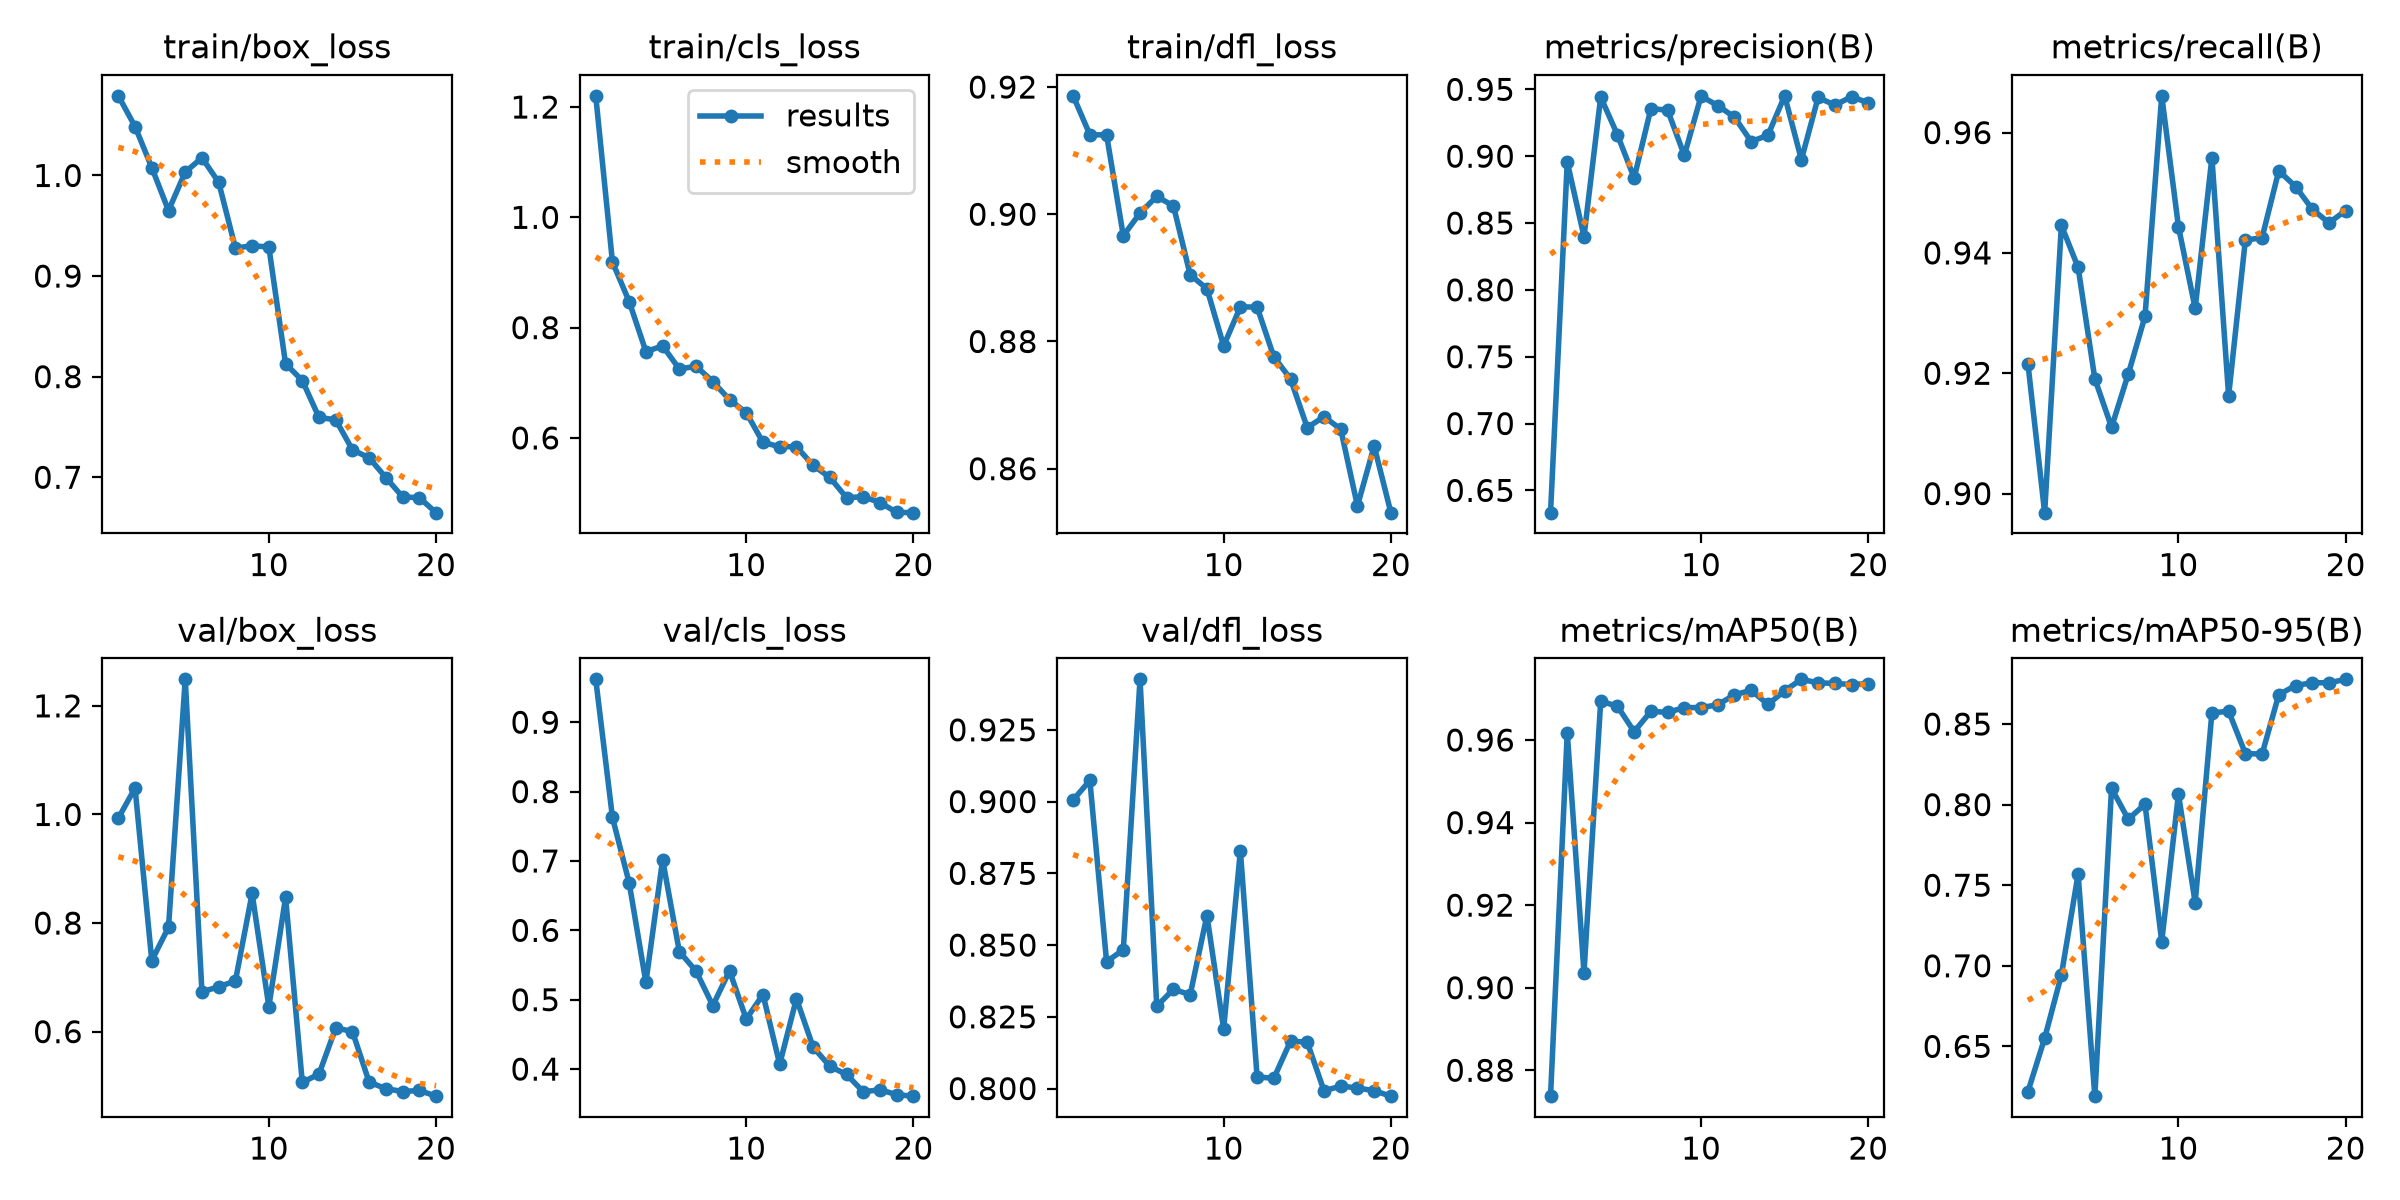

Source data for this figure (header and first rows):
epoch, time, train/box_loss, train/cls_loss, train/dfl_loss, metrics/precision(B), metrics/recall(B), metrics/mAP50(B), metrics/mAP50-95(B), val/box_loss, val/cls_loss, val/dfl_loss, lr/pg0, lr/pg1, lr/pg2
1, 76.61, 1.079, 1.22, 0.9186, 0.6333, 0.9216, 0.8737, 0.6219, 0.9932, 0.9618, 0.9006, 0.0003317, 0.0003317, 0.06716
2, 125.7, 1.049, 0.919, 0.9125, 0.8956, 0.8968, 0.9618, 0.6551, 1.049, 0.7627, 0.9074, 0.000661, 0.000661, 0.03416
3, 172.1, 1.008, 0.8472, 0.9125, 0.8399, 0.9446, 0.9037, 0.6943, 0.7309, 0.6683, 0.8442, 0.0009742, 0.0009742, 0.001135
4, 219.5, 0.9651, 0.7566, 0.8966, 0.9442, 0.9376, 0.9694, 0.7569, 0.7922, 0.5251, 0.8484, 0.000946, 0.000946, 0.000946
5, 267.5, 1.003, 0.7667, 0.9002, 0.916, 0.9191, 0.9682, 0.6191, 1.249, 0.7017, 0.9426, 0.0009055, 0.0009055, 0.0009055
6, 313.4, 1.018, 0.7249, 0.9028, 0.8837, 0.911, 0.962, 0.8101, 0.6733, 0.5693, 0.8287, 0.000855, 0.000855, 0.000855
7, 359.2, 0.9933, 0.7299, 0.9013, 0.9355, 0.9199, 0.9669, 0.7909, 0.6826, 0.5412, 0.8346, 0.000796, 0.000796, 0.000796
8, 407, 0.9278, 0.7022, 0.8905, 0.9345, 0.9294, 0.9667, 0.8003, 0.6934, 0.4916, 0.8327, 0.0007297, 0.0007297, 0.0007297
9, 454.7, 0.9301, 0.6693, 0.8883, 0.9006, 0.9661, 0.9679, 0.7149, 0.8546, 0.5417, 0.8603, 0.000658, 0.000658, 0.000658
10, 500.7, 0.9289, 0.6459, 0.8793, 0.9449, 0.9444, 0.9678, 0.8065, 0.646, 0.4721, 0.8208, 0.0005824, 0.0005824, 0.0005824
11, 542.8, 0.8128, 0.5919, 0.8854, 0.9378, 0.9308, 0.9685, 0.7391, 0.8472, 0.5075, 0.8829, 0.000505, 0.000505, 0.000505
12, 585.4, 0.7962, 0.5839, 0.8854, 0.9292, 0.9558, 0.971, 0.8569, 0.5064, 0.407, 0.8041, 0.0004276, 0.0004276, 0.0004276
13, 629.3, 0.7594, 0.5842, 0.8776, 0.9109, 0.9163, 0.972, 0.858, 0.522, 0.5014, 0.8036, 0.000352, 0.000352, 0.000352
14, 672.9, 0.7571, 0.5502, 0.8741, 0.9157, 0.9421, 0.9686, 0.8317, 0.607, 0.4318, 0.8165, 0.0002803, 0.0002803, 0.0002803
15, 716.2, 0.7272, 0.5283, 0.8665, 0.9452, 0.9425, 0.9719, 0.8313, 0.6001, 0.4039, 0.8162, 0.000214, 0.000214, 0.000214
16, 759.8, 0.7193, 0.4915, 0.8682, 0.8974, 0.9536, 0.9747, 0.8682, 0.5069, 0.3923, 0.7992, 0.000155, 0.000155, 0.000155
17, 802.4, 0.6996, 0.4935, 0.8662, 0.9439, 0.951, 0.9738, 0.8739, 0.495, 0.3673, 0.8008, 0.0001045, 0.0001045, 0.0001045
18, 846.2, 0.6805, 0.4826, 0.8542, 0.9382, 0.9473, 0.9737, 0.8756, 0.4898, 0.3703, 0.8002, 6.39518e-05, 6.39518e-05, 6.39518e-05
19, 888.8, 0.6796, 0.4651, 0.8636, 0.9445, 0.945, 0.9734, 0.8756, 0.4916, 0.363, 0.7992, 3.4227e-05, 3.4227e-05, 3.4227e-05
20, 933.2, 0.6648, 0.4645, 0.8531, 0.9399, 0.947, 0.9737, 0.8777, 0.4812, 0.361, 0.7974, 1.60943e-05, 1.60943e-05, 1.60943e-05
